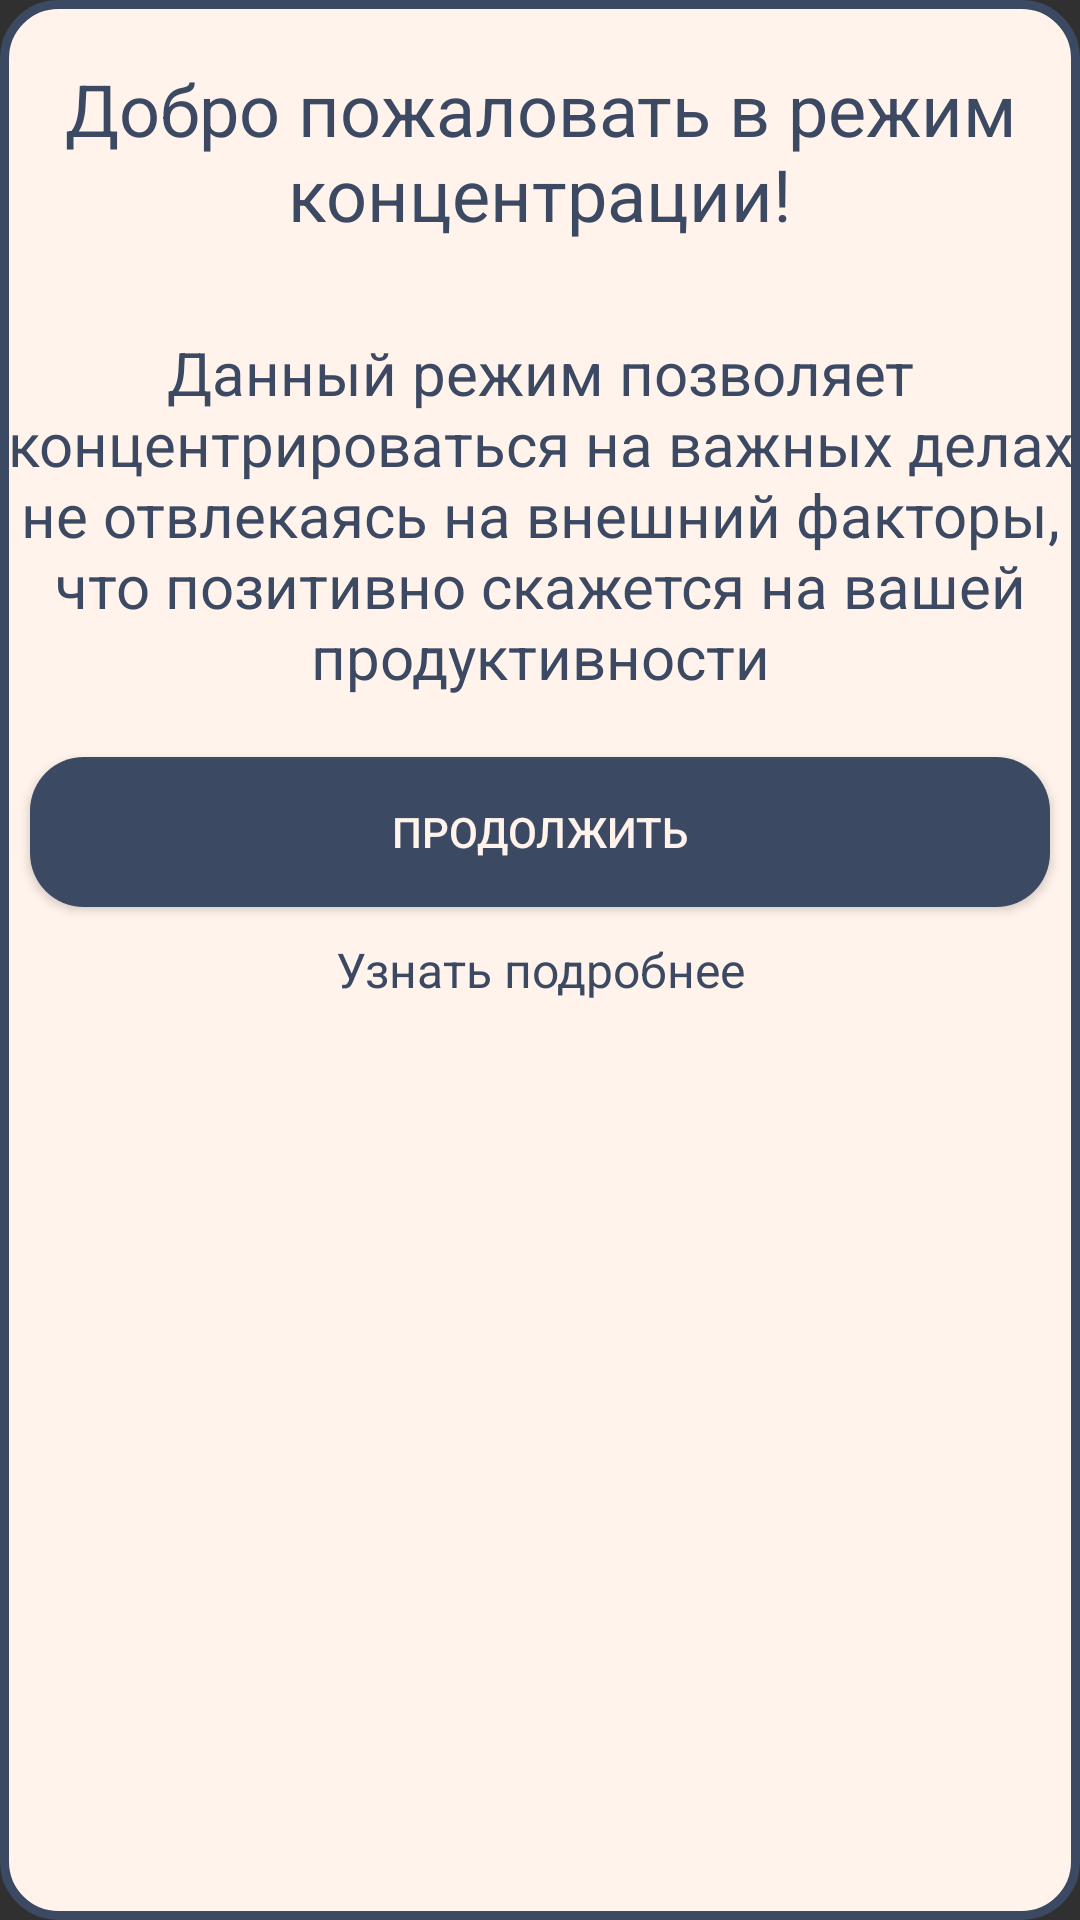

This screen was rendered from an Android layout file. Write that file and the resources it references.
<!-- AndroidManifest.xml: application theme Theme.Authentication -->
<!-- res/layout/first_time_timer.xml -->
<?xml version="1.0" encoding="utf-8"?>
<LinearLayout xmlns:android="http://schemas.android.com/apk/res/android"
    android:layout_width="match_parent"
    android:layout_height="wrap_content"
    android:orientation="vertical"
    >

    <LinearLayout
        android:layout_width="match_parent"
        android:layout_height="match_parent"
        android:orientation="vertical"
        android:background="@drawable/home_page_back">

        <TextView
            android:id="@+id/textView"
            android:layout_width="match_parent"
            android:layout_height="wrap_content"
            android:layout_marginTop="20dp"
            android:layout_marginBottom="10dp"
            android:gravity="center"
            android:text="Добро пожаловать в режим концентрации!"
            android:textColor="@color/colorPrimary"
            android:textSize="24sp" />
        <TextView
            android:id="@+id/textView2"
            android:layout_width="match_parent"
            android:layout_height="wrap_content"
            android:layout_marginTop="20dp"
            android:layout_marginBottom="10dp"
            android:gravity="center"
            android:text="Данный режим позволяет концентрироваться на важных делах не отвлекаясь на внешний факторы, что позитивно скажется на вашей продуктивности"
            android:textColor="@color/colorPrimary"
            android:textSize="20sp" />



        <Button
            android:id="@+id/btn_ok"
            android:layout_width="match_parent"
            android:layout_height="wrap_content"
            android:layout_margin="10dp"
            android:width="200dp"
            android:height="50dp"
            android:background="@drawable/btn_back"
            android:text="Продолжить" />
        <TextView
            android:id="@+id/textView3"
            android:layout_width="match_parent"
            android:layout_height="wrap_content"
            android:layout_marginBottom="10dp"
            android:gravity="center"
            android:text="Узнать подробнее"
            android:textColor="@color/colorPrimary"
            android:textSize="16sp" />
    </LinearLayout>

</LinearLayout>
<!-- resources referenced by this layout -->
<resources>
  <color name="colorPrimary">#3C4962</color>
  <!-- drawable btn_back (drawable) -->
  <?xml version="1.0" encoding="utf-8"?>
      <shape xmlns:android="http://schemas.android.com/apk/res/android"
          android:shape="rectangle">
          <corners android:radius="18dp" />
          <solid android:color="@color/colorPrimary" />
      </shape>
  <!-- drawable home_page_back (drawable) -->
  <?xml version="1.0" encoding="utf-8"?>
  <shape xmlns:android="http://schemas.android.com/apk/res/android"
      android:shape="rectangle">
      <corners android:radius="18dp" />
      <solid android:color="#FFF3EB" />
      <stroke
          android:width="3dp"
          android:color="@color/colorPrimary" /> 
  </shape>
  <style name="Theme.Authentication" parent="Base.Theme.Authentication" />
  <style name="Base.Theme.Authentication" parent="Theme.AppCompat.NoActionBar">
          
          
          <item name="colorPrimary">@color/colorPrimary</item>
          <item name="colorPrimaryVariant">@color/colorPrimary</item>
          <item name="android:statusBarColor">@color/colorPrimary</item>
          <item name="android:textColorHint">@color/colorPrimary</item>
          <item name="android:colorAccent">@color/orange</item>
          <item name="android:itemBackground">@color/colorPrimary</item>
          <item name="android:textColor">@color/backgraund</item>
      </style>
  <color name="orange">#E34210</color>
  <color name="backgraund">#FFF3EB</color>
</resources>
